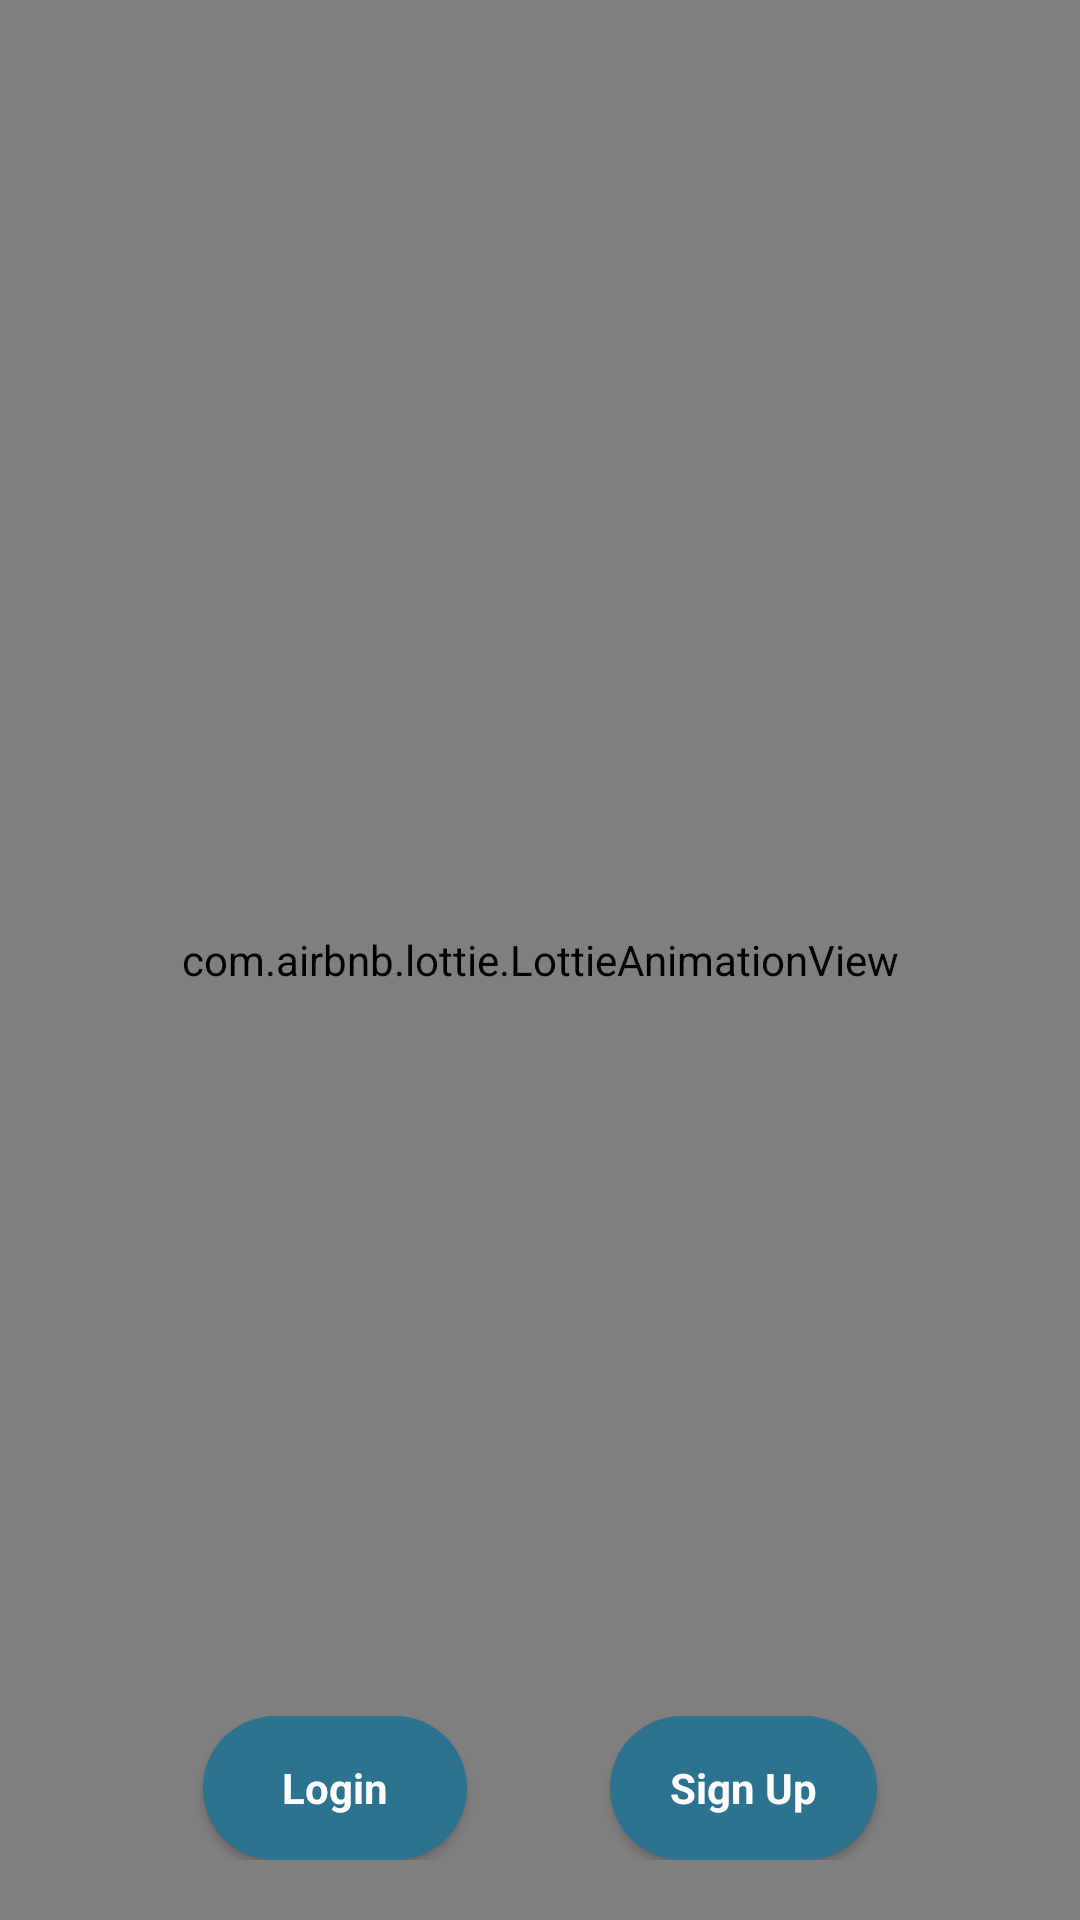

Produce the Android XML layout that renders to this screen, including the resource entries it uses.
<!-- AndroidManifest.xml: application theme Theme.Mad1 -->
<!-- res/layout/activity_splash.xml -->
<?xml version="1.0" encoding="utf-8"?>
<androidx.constraintlayout.widget.ConstraintLayout xmlns:android="http://schemas.android.com/apk/res/android"
    xmlns:app="http://schemas.android.com/apk/res-auto"
    xmlns:tools="http://schemas.android.com/tools"
    android:id="@+id/main"
    android:layout_width="match_parent"
    android:layout_height="match_parent"
    tools:context=".SplashActivity">

    <com.airbnb.lottie.LottieAnimationView
        android:id="@+id/carLottie"
        android:layout_width="match_parent"
        android:layout_height="match_parent"
        app:layout_constraintBottom_toBottomOf="parent"
        app:layout_constraintEnd_toEndOf="parent"
        app:layout_constraintStart_toStartOf="parent"
        app:layout_constraintTop_toTopOf="parent"
        app:lottie_autoPlay="true"
        app:lottie_fileName="car_animation.json"
        app:lottie_loop="true" />

    <com.airbnb.lottie.LottieAnimationView
        android:id="@+id/textLottie"
        android:layout_width="match_parent"
        android:layout_height="match_parent"
        app:layout_constraintBottom_toBottomOf="parent"
        app:layout_constraintEnd_toEndOf="parent"
        app:layout_constraintStart_toStartOf="parent"
        app:layout_constraintTop_toTopOf="parent"
        app:lottie_autoPlay="true"
        app:lottie_fileName="text_animation.json"
        app:lottie_loop="true" />

    <androidx.constraintlayout.widget.ConstraintLayout
        android:id="@+id/constraint1"
        android:layout_width="match_parent"
        android:layout_height="wrap_content"
        app:layout_constraintBottom_toBottomOf="parent"
        app:layout_constraintStart_toStartOf="parent"
        app:layout_constraintEnd_toEndOf="parent"
        android:layout_margin="20dp">

        <androidx.appcompat.widget.AppCompatButton
            android:id="@+id/button_login"
            style="@android:style/Widget.Button"
            android:layout_width="wrap_content"
            android:layout_height="wrap_content"
            app:layout_constraintTop_toTopOf="parent"
            app:layout_constraintStart_toStartOf="parent"
            app:layout_constraintEnd_toStartOf="@+id/button_signup"
            android:background="@drawable/square_bg2"
            android:text="Login"
            android:textColor="#ffffff"

            android:textStyle="bold"
            android:paddingTop="5dp"
            android:paddingBottom="5dp"
            android:paddingLeft="10dp"
            android:paddingRight="10dp"
            />

        <androidx.appcompat.widget.AppCompatButton
            android:id="@+id/button_signup"
            style="@android:style/Widget.Button"
            android:layout_width="wrap_content"
            android:layout_height="wrap_content"
            app:layout_constraintTop_toTopOf="parent"
            app:layout_constraintStart_toEndOf="@+id/button_login"
            app:layout_constraintEnd_toEndOf="parent"
            android:background="@drawable/square_bg2"
            android:text="Sign Up"
            android:textColor="#ffffff"

            android:textStyle="bold"
            android:paddingTop="5dp"
            android:paddingBottom="5dp"
            android:paddingLeft="20dp"
            android:paddingRight="20dp"
            />

    </androidx.constraintlayout.widget.ConstraintLayout>

</androidx.constraintlayout.widget.ConstraintLayout>
<!-- resources referenced by this layout -->
<resources>
  <!-- drawable square_bg2 (drawable) -->
  <?xml version="1.0" encoding="utf-8"?>
  <selector xmlns:android="http://schemas.android.com/apk/res/android">
      <item>
          <shape android:shape="rectangle">
              <corners android:radius="100dp"/>
              <solid android:color="@color/primaryDarkBlue"/>
          </shape>
      </item>
  </selector>
  <style name="Theme.Mad1" parent="Base.Theme.Mad1" />
  <color name="primaryDarkBlue">#2D728F</color>
  <style name="Base.Theme.Mad1" parent="Theme.AppCompat.DayNight.NoActionBar">
          
          
      </style>
</resources>
